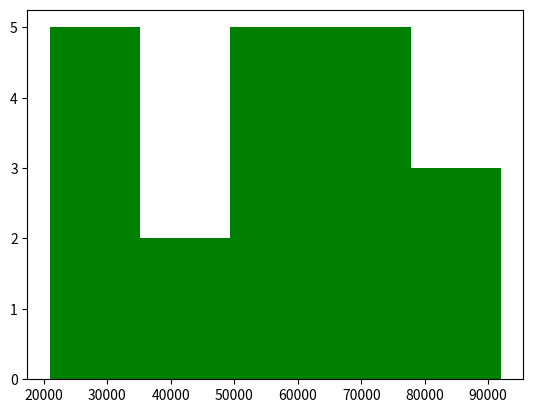

This chart was generated by the following Python code:
import matplotlib.pyplot as plt
import pandas as pd

data = {
    "Salary" : [32000, 55000, 85000, 62000, 35000, 74000, 92000, 37000, 39000, 65000, 64000, 61000, 21000, 31000, 68000, 88000, 63000, 56000, 75000, 25000]
}

plt.hist(
    data["Salary"],
    bins = 5, 
    color = "green"
)

plt.show()
